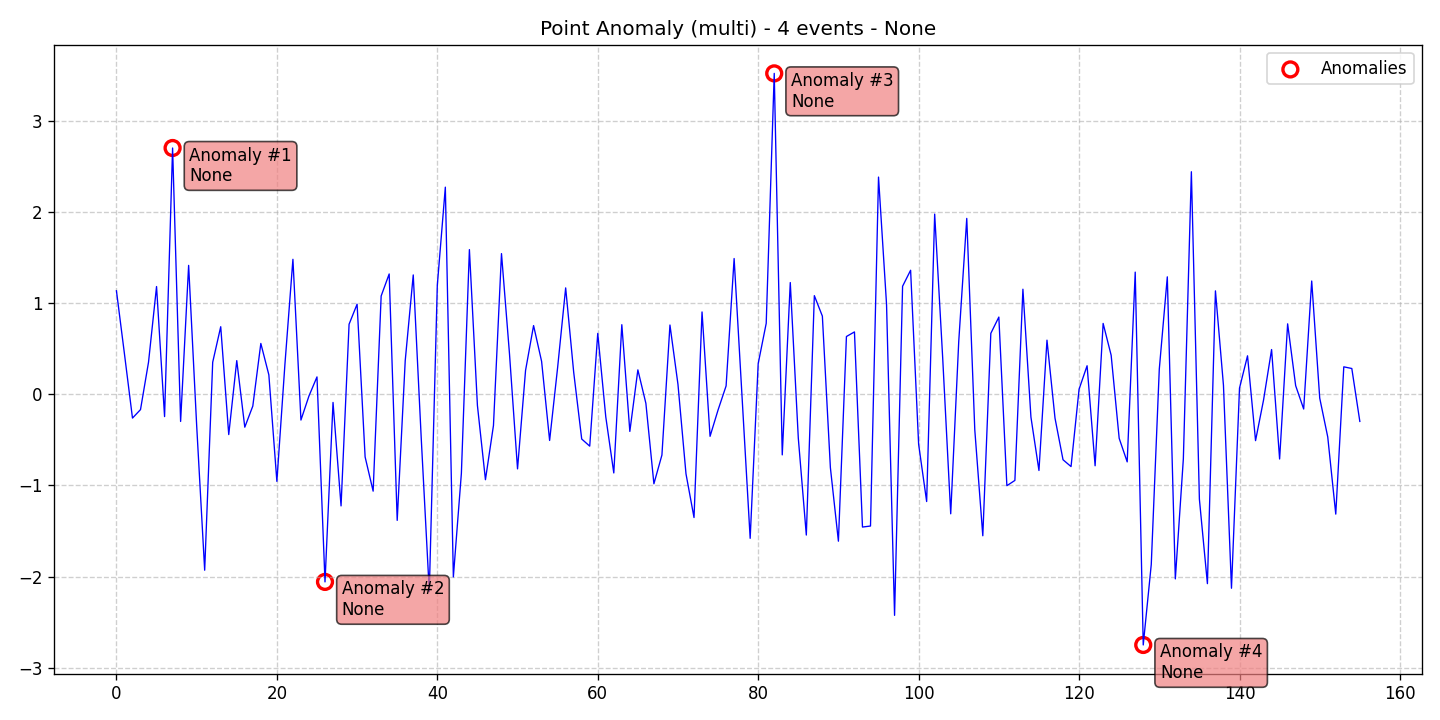

Values plotted in this chart, from the file beside it:
data, stationary, det_lin_up, det_lin_down, det_quad, det_cubic, det_exp, det_damped, stoc_trend, volatility, single_seas, multiple_seas, point_anom_single, point_anom_multi, collect_anom, context_anom, mean_shift, var_shift, trend_shift, date, is_break, is_anomaly, is_multi, location_beginning
1.135, 0, 0, 0, 0, 0, 0, 0, 0, 0, 0, 0, 0, 1, 0, 0, 0, 0, 0, 2020-01-01, 0, 0, 1, 0
0.4422, 0, 0, 0, 0, 0, 0, 0, 0, 0, 0, 0, 0, 1, 0, 0, 0, 0, 0, 2020-01-02, 0, 0, 1, 0
-0.2608, 0, 0, 0, 0, 0, 0, 0, 0, 0, 0, 0, 0, 1, 0, 0, 0, 0, 0, 2020-01-03, 0, 0, 1, 0
-0.1679, 0, 0, 0, 0, 0, 0, 0, 0, 0, 0, 0, 0, 1, 0, 0, 0, 0, 0, 2020-01-04, 0, 0, 1, 0
0.3524, 0, 0, 0, 0, 0, 0, 0, 0, 0, 0, 0, 0, 1, 0, 0, 0, 0, 0, 2020-01-05, 0, 0, 1, 0
1.182, 0, 0, 0, 0, 0, 0, 0, 0, 0, 0, 0, 0, 1, 0, 0, 0, 0, 0, 2020-01-06, 0, 0, 1, 0
-0.2444, 0, 0, 0, 0, 0, 0, 0, 0, 0, 0, 0, 0, 1, 0, 0, 0, 0, 0, 2020-01-07, 0, 0, 1, 0
2.701, 0, 0, 0, 0, 0, 0, 0, 0, 0, 0, 0, 0, 1, 0, 0, 0, 0, 0, 2020-01-08, 0, 1, 1, 0
-0.2977, 0, 0, 0, 0, 0, 0, 0, 0, 0, 0, 0, 0, 1, 0, 0, 0, 0, 0, 2020-01-09, 0, 0, 1, 0
1.414, 0, 0, 0, 0, 0, 0, 0, 0, 0, 0, 0, 0, 1, 0, 0, 0, 0, 0, 2020-01-10, 0, 0, 1, 0
-0.3396, 0, 0, 0, 0, 0, 0, 0, 0, 0, 0, 0, 0, 1, 0, 0, 0, 0, 0, 2020-01-11, 0, 0, 1, 0
-1.929, 0, 0, 0, 0, 0, 0, 0, 0, 0, 0, 0, 0, 1, 0, 0, 0, 0, 0, 2020-01-12, 0, 0, 1, 0
0.3516, 0, 0, 0, 0, 0, 0, 0, 0, 0, 0, 0, 0, 1, 0, 0, 0, 0, 0, 2020-01-13, 0, 0, 1, 0
0.7411, 0, 0, 0, 0, 0, 0, 0, 0, 0, 0, 0, 0, 1, 0, 0, 0, 0, 0, 2020-01-14, 0, 0, 1, 0
-0.4417, 0, 0, 0, 0, 0, 0, 0, 0, 0, 0, 0, 0, 1, 0, 0, 0, 0, 0, 2020-01-15, 0, 0, 1, 0
0.3694, 0, 0, 0, 0, 0, 0, 0, 0, 0, 0, 0, 0, 1, 0, 0, 0, 0, 0, 2020-01-16, 0, 0, 1, 0
-0.3606, 0, 0, 0, 0, 0, 0, 0, 0, 0, 0, 0, 0, 1, 0, 0, 0, 0, 0, 2020-01-17, 0, 0, 1, 0
-0.129, 0, 0, 0, 0, 0, 0, 0, 0, 0, 0, 0, 0, 1, 0, 0, 0, 0, 0, 2020-01-18, 0, 0, 1, 0
0.5575, 0, 0, 0, 0, 0, 0, 0, 0, 0, 0, 0, 0, 1, 0, 0, 0, 0, 0, 2020-01-19, 0, 0, 1, 0
0.2132, 0, 0, 0, 0, 0, 0, 0, 0, 0, 0, 0, 0, 1, 0, 0, 0, 0, 0, 2020-01-20, 0, 0, 1, 0
-0.9549, 0, 0, 0, 0, 0, 0, 0, 0, 0, 0, 0, 0, 1, 0, 0, 0, 0, 0, 2020-01-21, 0, 0, 1, 0
0.325, 0, 0, 0, 0, 0, 0, 0, 0, 0, 0, 0, 0, 1, 0, 0, 0, 0, 0, 2020-01-22, 0, 0, 1, 0
1.48, 0, 0, 0, 0, 0, 0, 0, 0, 0, 0, 0, 0, 1, 0, 0, 0, 0, 0, 2020-01-23, 0, 0, 1, 0
-0.2824, 0, 0, 0, 0, 0, 0, 0, 0, 0, 0, 0, 0, 1, 0, 0, 0, 0, 0, 2020-01-24, 0, 0, 1, 0
-0.01847, 0, 0, 0, 0, 0, 0, 0, 0, 0, 0, 0, 0, 1, 0, 0, 0, 0, 0, 2020-01-25, 0, 0, 1, 0
0.1907, 0, 0, 0, 0, 0, 0, 0, 0, 0, 0, 0, 0, 1, 0, 0, 0, 0, 0, 2020-01-26, 0, 0, 1, 0
-2.057, 0, 0, 0, 0, 0, 0, 0, 0, 0, 0, 0, 0, 1, 0, 0, 0, 0, 0, 2020-01-27, 0, 1, 1, 0
-0.08928, 0, 0, 0, 0, 0, 0, 0, 0, 0, 0, 0, 0, 1, 0, 0, 0, 0, 0, 2020-01-28, 0, 0, 1, 0
-1.224, 0, 0, 0, 0, 0, 0, 0, 0, 0, 0, 0, 0, 1, 0, 0, 0, 0, 0, 2020-01-29, 0, 0, 1, 0
0.7683, 0, 0, 0, 0, 0, 0, 0, 0, 0, 0, 0, 0, 1, 0, 0, 0, 0, 0, 2020-01-30, 0, 0, 1, 0
0.988, 0, 0, 0, 0, 0, 0, 0, 0, 0, 0, 0, 0, 1, 0, 0, 0, 0, 0, 2020-01-31, 0, 0, 1, 0
-0.687, 0, 0, 0, 0, 0, 0, 0, 0, 0, 0, 0, 0, 1, 0, 0, 0, 0, 0, 2020-02-01, 0, 0, 1, 0
-1.062, 0, 0, 0, 0, 0, 0, 0, 0, 0, 0, 0, 0, 1, 0, 0, 0, 0, 0, 2020-02-02, 0, 0, 1, 0
1.078, 0, 0, 0, 0, 0, 0, 0, 0, 0, 0, 0, 0, 1, 0, 0, 0, 0, 0, 2020-02-03, 0, 0, 1, 0
1.32, 0, 0, 0, 0, 0, 0, 0, 0, 0, 0, 0, 0, 1, 0, 0, 0, 0, 0, 2020-02-04, 0, 0, 1, 0
-1.383, 0, 0, 0, 0, 0, 0, 0, 0, 0, 0, 0, 0, 1, 0, 0, 0, 0, 0, 2020-02-05, 0, 0, 1, 0
0.3691, 0, 0, 0, 0, 0, 0, 0, 0, 0, 0, 0, 0, 1, 0, 0, 0, 0, 0, 2020-02-06, 0, 0, 1, 0
1.309, 0, 0, 0, 0, 0, 0, 0, 0, 0, 0, 0, 0, 1, 0, 0, 0, 0, 0, 2020-02-07, 0, 0, 1, 0
-0.4891, 0, 0, 0, 0, 0, 0, 0, 0, 0, 0, 0, 0, 1, 0, 0, 0, 0, 0, 2020-02-08, 0, 0, 1, 0
-2.163, 0, 0, 0, 0, 0, 0, 0, 0, 0, 0, 0, 0, 1, 0, 0, 0, 0, 0, 2020-02-09, 0, 0, 1, 0
1.195, 0, 0, 0, 0, 0, 0, 0, 0, 0, 0, 0, 0, 1, 0, 0, 0, 0, 0, 2020-02-10, 0, 0, 1, 0
2.271, 0, 0, 0, 0, 0, 0, 0, 0, 0, 0, 0, 0, 1, 0, 0, 0, 0, 0, 2020-02-11, 0, 0, 1, 0
-2.003, 0, 0, 0, 0, 0, 0, 0, 0, 0, 0, 0, 0, 1, 0, 0, 0, 0, 0, 2020-02-12, 0, 0, 1, 0
-0.8676, 0, 0, 0, 0, 0, 0, 0, 0, 0, 0, 0, 0, 1, 0, 0, 0, 0, 0, 2020-02-13, 0, 0, 1, 0
1.587, 0, 0, 0, 0, 0, 0, 0, 0, 0, 0, 0, 0, 1, 0, 0, 0, 0, 0, 2020-02-14, 0, 0, 1, 0
-0.1227, 0, 0, 0, 0, 0, 0, 0, 0, 0, 0, 0, 0, 1, 0, 0, 0, 0, 0, 2020-02-15, 0, 0, 1, 0
-0.9366, 0, 0, 0, 0, 0, 0, 0, 0, 0, 0, 0, 0, 1, 0, 0, 0, 0, 0, 2020-02-16, 0, 0, 1, 0
-0.3416, 0, 0, 0, 0, 0, 0, 0, 0, 0, 0, 0, 0, 1, 0, 0, 0, 0, 0, 2020-02-17, 0, 0, 1, 0
1.543, 0, 0, 0, 0, 0, 0, 0, 0, 0, 0, 0, 0, 1, 0, 0, 0, 0, 0, 2020-02-18, 0, 0, 1, 0
0.4405, 0, 0, 0, 0, 0, 0, 0, 0, 0, 0, 0, 0, 1, 0, 0, 0, 0, 0, 2020-02-19, 0, 0, 1, 0
-0.8178, 0, 0, 0, 0, 0, 0, 0, 0, 0, 0, 0, 0, 1, 0, 0, 0, 0, 0, 2020-02-20, 0, 0, 1, 0
0.2616, 0, 0, 0, 0, 0, 0, 0, 0, 0, 0, 0, 0, 1, 0, 0, 0, 0, 0, 2020-02-21, 0, 0, 1, 0
0.7535, 0, 0, 0, 0, 0, 0, 0, 0, 0, 0, 0, 0, 1, 0, 0, 0, 0, 0, 2020-02-22, 0, 0, 1, 0
0.3614, 0, 0, 0, 0, 0, 0, 0, 0, 0, 0, 0, 0, 1, 0, 0, 0, 0, 0, 2020-02-23, 0, 0, 1, 0
-0.5062, 0, 0, 0, 0, 0, 0, 0, 0, 0, 0, 0, 0, 1, 0, 0, 0, 0, 0, 2020-02-24, 0, 0, 1, 0
0.2955, 0, 0, 0, 0, 0, 0, 0, 0, 0, 0, 0, 0, 1, 0, 0, 0, 0, 0, 2020-02-25, 0, 0, 1, 0
1.167, 0, 0, 0, 0, 0, 0, 0, 0, 0, 0, 0, 0, 1, 0, 0, 0, 0, 0, 2020-02-26, 0, 0, 1, 0
0.2425, 0, 0, 0, 0, 0, 0, 0, 0, 0, 0, 0, 0, 1, 0, 0, 0, 0, 0, 2020-02-27, 0, 0, 1, 0
-0.4905, 0, 0, 0, 0, 0, 0, 0, 0, 0, 0, 0, 0, 1, 0, 0, 0, 0, 0, 2020-02-28, 0, 0, 1, 0
-0.5685, 0, 0, 0, 0, 0, 0, 0, 0, 0, 0, 0, 0, 1, 0, 0, 0, 0, 0, 2020-02-29, 0, 0, 1, 0
... 96 more rows
